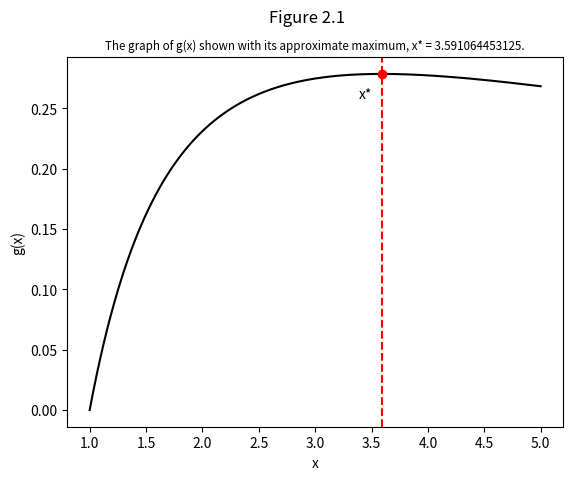
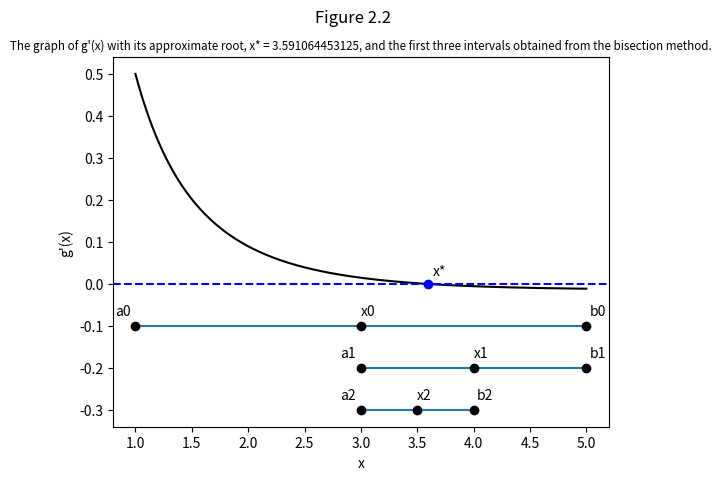

Write the Python code that produced these figures, in order.
# MATH 472
# Homework 1
# Holly Bossart


import numpy as np
import matplotlib.pyplot as plt


# Function definitions
def g(x):
    return (np.log(x))/(1+x)

def gprime(x):
    return (1+(1/x) - np.log(x))/((1+x)**2)

def bisection(x, a, b, tol):
    num_iterations = 0
    max_iterations = 100
    a0 = a
    b0 = b
    
    # creating lists for these values for graphing purposes later
    a_list = [a]
    b_list = [b]
    x_list = [x]
    
    # check the condition holds to continue the loop
    while ((abs(gprime(x)) > tol) and (num_iterations < max_iterations)):
        
        # check that condition holds for intermediate value theorem
        if gprime(a)*gprime(b) > 0:
            print("Bisection method fails.")
            return
        
        # if this does not fail, then we can test other conditions given in book
        if gprime(a)*gprime(x) <= 0:
            a = a
            b = x
        elif gprime(a)*gprime(x) > 0:
            a = x
            b = b
        else:
            print("Something went wrong!")
            return
        
        # updating new x values in new interval
        x = (a+b)/2;
        num_iterations+=1;
        
        # storing our new a, b, and x values at the end of a list for graphing later
        a_list.append(a)
        b_list.append(b)
        x_list.append(x)
    
    # while loop has broken at this point in the code
    # we are either within the appropriate tolerance, or reached max iterations
    if num_iterations == max_iterations:
        print("Exceeded maximum number of iterations.")
        return
        
    # this is where we hope to be if bisection went well    
    else:
        print("Number of iterations: " + str(num_iterations) + " with tolerance: " + str(tol))
        print("Final solution: " + str(x))

        
        # plotting the first figure with g(x)
        x_vals = np.linspace(a0, b0, 1000)
        plt.figure()
        plt.plot(x_vals, g(x_vals), 'k')
        plt.axvline(x, color = 'r', linestyle = '--')
        plt.plot(x, g(x), 'ro')
        plt.annotate('x*', (x-0.2, g(x)-0.02))
        plt.xlabel('x')
        plt.ylabel('g(x)')
        plt.suptitle('Figure 2.1')
        plt.title('The graph of g(x) shown with its approximate maximum, x* = ' + str(x) + '.', fontsize = 'small')
        plt.show
        
        # plotting the second figure, g`(x) and intervals
        plt.figure()
        plt.plot(x_vals, gprime(x_vals), 'k')
        plt.axhline(0, color = 'b', linestyle = '--')
        plt.plot(x, gprime(x), 'bo')
        plt.annotate('x*', (x+0.05, gprime(x)+0.02))
        plt.xlabel('x')
        plt.ylabel('g\'(x)')
        plt.suptitle('Figure 2.2')
        plt.title('The graph of g\'(x) with its approximate root, x* = ' + str(x) + ', and the first three intervals obtained from the bisection method.', fontsize = 'small')
        
        ## we want to print out our intervals so we will go through each list we created to plot
        i = 0
        y_count = -0.1
        
        # just prints the first three intervals as specified by fig 2.2
        while i < 3:
            # plots horizontal lines
            plt.hlines(y=y_count, xmin=a_list[i], xmax=b_list[i])
            
            # plots a values (beginning of interval)
            plt.plot(a_list[i], y_count, 'ko')
            plt.annotate('a'+str(i), (a_list[i]-0.18, y_count+0.025))
            
            # plots b values (end of interval)
            plt.plot(b_list[i], y_count, 'ko')
            plt.annotate('b'+str(i), (b_list[i]+0.03, y_count+0.025))
            
            # plots x values
            plt.plot(x_list[i], y_count, 'ko')
            plt.annotate('x'+str(i), (x_list[i], y_count+0.025))
            
            i+=1 
            y_count+=-0.1 #y count just staggers graphing of each interval, see axhline docs
        
        plt.show
        
        
        

# Method call and tolerance setting
tol = 0.000001
bisection(3, 1, 5, tol)
